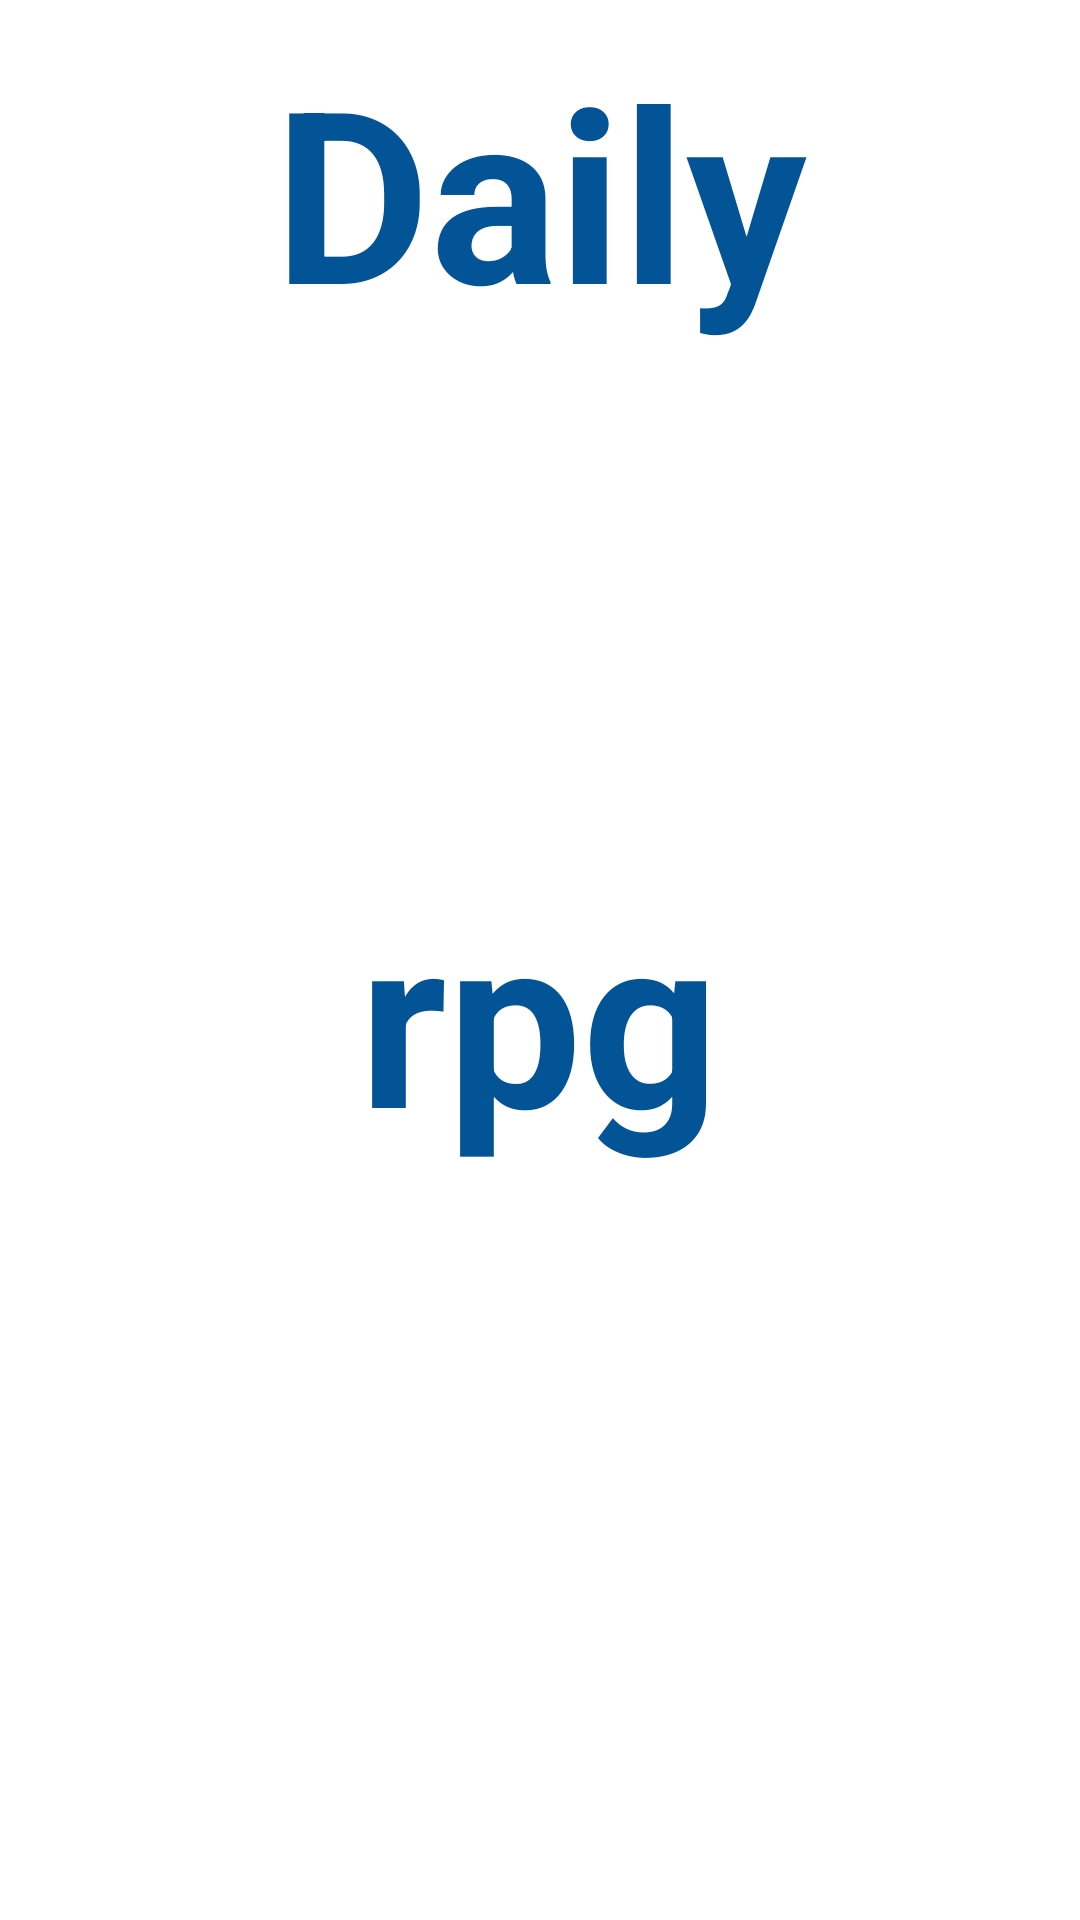

Here is an Android app screen rendered from its layout file. Give the layout XML and the strings, colors and styles it references.
<!-- AndroidManifest.xml: application theme RpgTasks -->
<!-- res/layout/nav_head.xml -->
<?xml version="1.0" encoding="utf-8"?>
<androidx.constraintlayout.widget.ConstraintLayout xmlns:android="http://schemas.android.com/apk/res/android"
    xmlns:app="http://schemas.android.com/apk/res-auto"
    xmlns:tools="http://schemas.android.com/tools"
    android:layout_width="match_parent"
    android:layout_height="wrap_content">


    <TextView
        android:id="@+id/textView32"
        android:layout_width="wrap_content"
        android:layout_height="wrap_content"
        android:layout_marginTop="10dp"
        android:text="Daily"
        android:textColor="#035397"
        android:textColorHint="#FFFFFF"
        android:textSize="80dp"
        android:textStyle="bold"
        app:layout_constraintEnd_toEndOf="parent"
        app:layout_constraintStart_toStartOf="parent"
        app:layout_constraintTop_toTopOf="parent" />

    <TextView
        android:id="@+id/textView33"
        android:layout_width="wrap_content"
        android:layout_height="wrap_content"
        android:layout_marginTop="56dp"
        android:layout_marginBottom="20dp"
        android:text="rpg"
        android:textAlignment="center"
        android:textColor="#035397"
        android:textSize="80dp"
        android:textStyle="bold"
        android:typeface="normal"
        app:layout_constraintBottom_toBottomOf="parent"
        app:layout_constraintEnd_toEndOf="parent"
        app:layout_constraintHorizontal_bias="0.498"
        app:layout_constraintStart_toStartOf="parent"
        app:layout_constraintTop_toTopOf="parent" />
</androidx.constraintlayout.widget.ConstraintLayout>
<!-- resources referenced by this layout -->
<resources>
  <style name="RpgTasks" parent="Theme.MaterialComponents.DayNight.DarkActionBar">
          <item name="windowNoTitle">true</item>
          <item name="windowActionBar">true</item>
          <item name="android:statusBarColor" tools:targetApi="l">?attr/colorPrimaryVariant</item>
      </style>
</resources>
